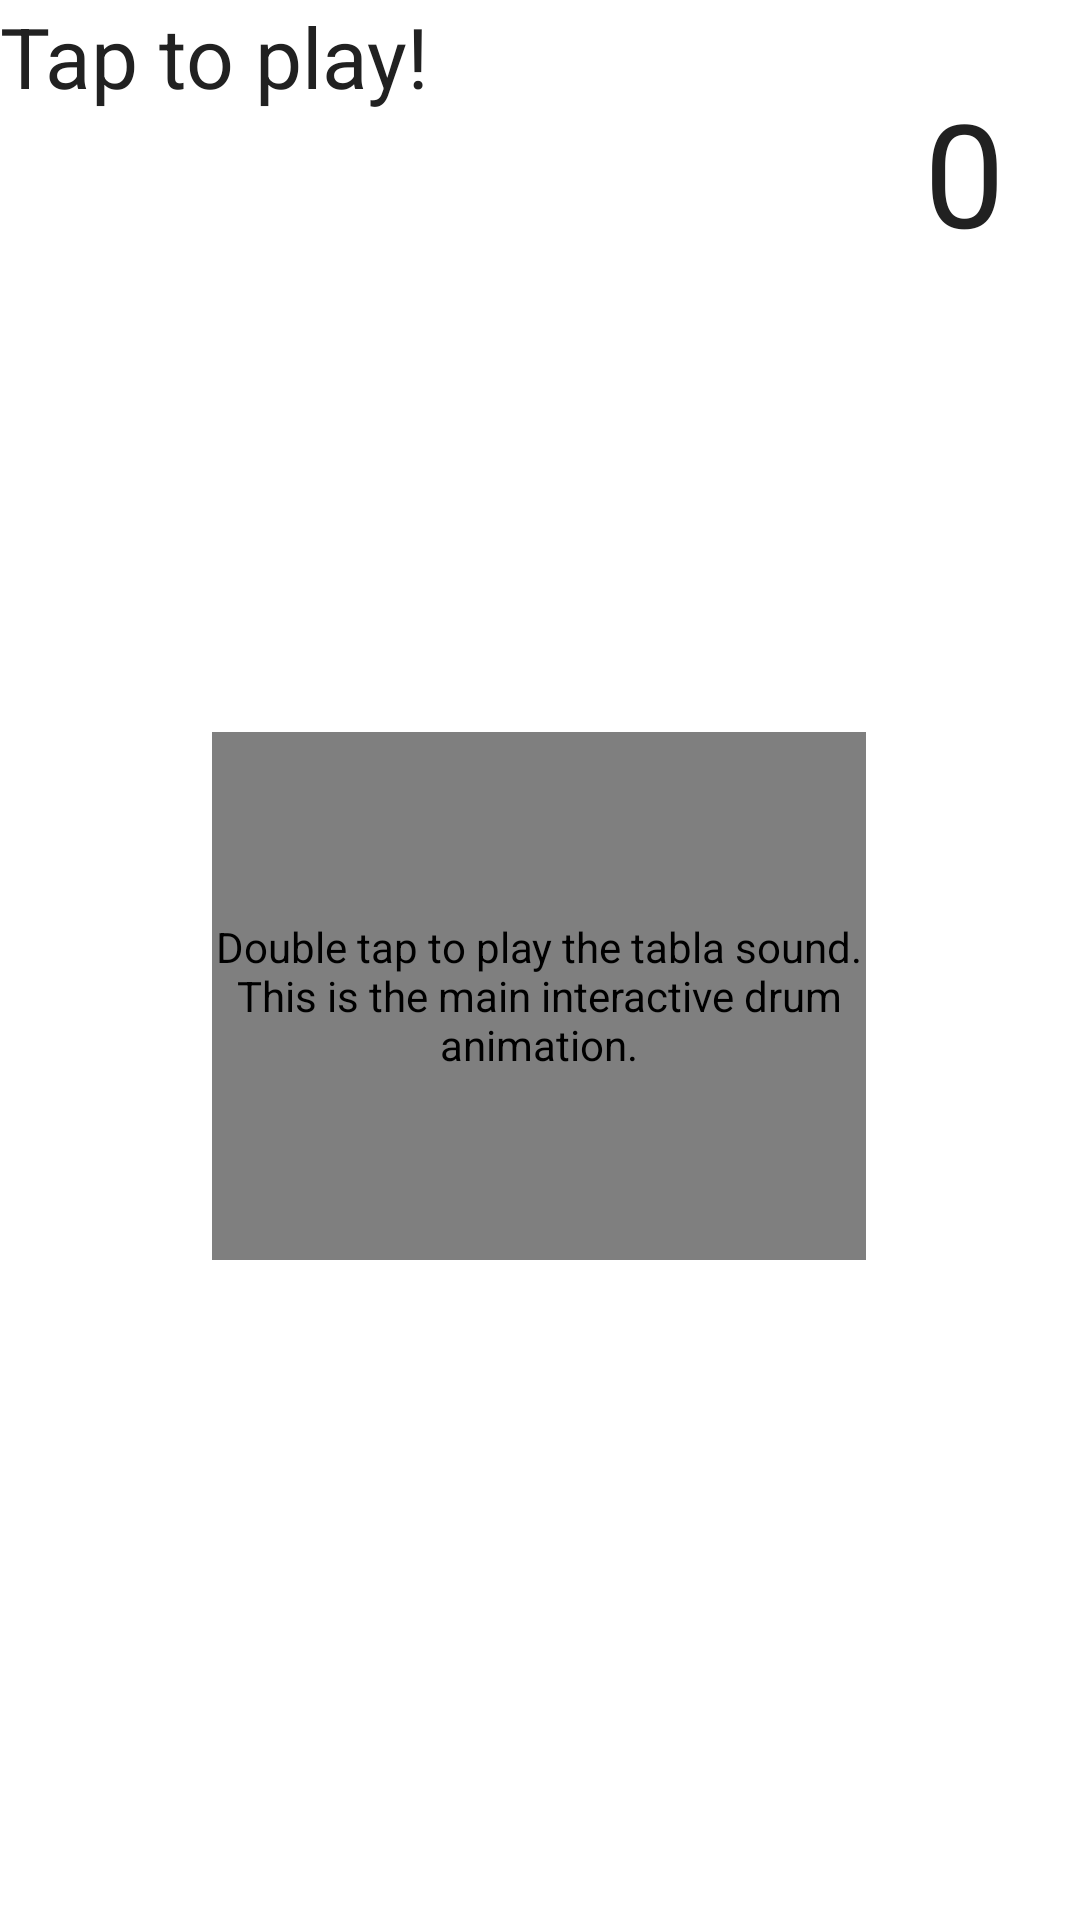

Layout XML and referenced resources for this Android screen:
<!-- AndroidManifest.xml: application theme Theme.ZMantra -->
<!-- res/layout/fragment_game_drum.xml -->
<?xml version="1.0" encoding="utf-8"?>
<FrameLayout
    android:id="@+id/root_frame"
    xmlns:android="http://schemas.android.com/apk/res/android"
    xmlns:app="http://schemas.android.com/apk/res-auto"
    xmlns:tools="http://schemas.android.com/tools"
    android:layout_width="match_parent"
    android:layout_height="match_parent"
    android:background="?attr/colorSurface"
    tools:context=".ui.game.TapTablaFragment"
    android:focusable="true"
    android:focusableInTouchMode="true"
    android:importantForAccessibility="yes"
    android:contentDescription="This is the drum  Play Screen. Tap the drum [target] times. Double tap anywhere to play the tabla sound.">

    <androidx.constraintlayout.widget.ConstraintLayout
        android:id="@+id/main"
        android:layout_width="match_parent"
        android:layout_height="match_parent">

        
        <com.google.android.material.textview.MaterialTextView
            android:id="@+id/tap_count"
            android:layout_width="wrap_content"
            android:layout_height="wrap_content"
            android:layout_marginTop="25dp"
            android:layout_marginEnd="25dp"
            android:clickable="false"
            android:contentDescription="Tap count: 0"
            android:focusable="false"
            android:text="0"
            android:textColor="?attr/colorOnSecondary"
            android:textSize="48sp"
            app:layout_constraintEnd_toEndOf="parent"
            app:layout_constraintTop_toTopOf="parent" />

        

        

        <com.airbnb.lottie.LottieAnimationView
            android:id="@+id/tabla_animation_view"
            android:layout_width="218dp"
            android:layout_height="176dp"
            android:layout_marginTop="244dp"
            android:clickable="true"
            android:contentDescription="Double tap to play the tabla sound. This is the main interactive drum animation."
            android:focusable="true"
            app:layout_constraintEnd_toEndOf="parent"
            app:layout_constraintHorizontal_bias="0.497"
            app:layout_constraintStart_toStartOf="parent"
            app:layout_constraintTop_toTopOf="parent"
            app:lottie_autoPlay="false"
            app:lottie_loop="false"
            app:lottie_rawRes="@drawable/game_drum" />

        <com.google.android.material.textview.MaterialTextView
            android:id="@+id/tap_me_tv"
            android:layout_width="wrap_content"
            android:layout_height="wrap_content"
            android:clickable="false"
            android:contentDescription="Instruction: Double tap the tabla above to play the drum sound."
            android:focusable="false"
            android:text="Tap to play!"
            android:textAlignment="center"
            android:textColor="?attr/colorOnSecondary"
            android:textSize="28sp"
            tools:layout_editor_absoluteX="133dp"
            tools:layout_editor_absoluteY="527dp" />


    </androidx.constraintlayout.widget.ConstraintLayout>

</FrameLayout>
<!-- resources referenced by this layout -->
<resources>
  <style name="Theme.ZMantra" parent="Theme.Material3.DayNight.NoActionBar">
  
          
          <item name="colorPrimary">@color/light_purple_button</item>
          <item name="colorOnPrimary">@color/light_purple_button_text</item>
  
          
          <item name="colorSecondary">@color/dark_activity_bar</item>
          <item name="colorOnSecondary">@color/light_activity_bar_text</item>
  
          
          <item name="colorTertiary">@color/light_dark_landing_button</item>
          <item name="colorOnTertiary">@color/light_dark_landing_text</item>
  
  
          
          <item name="colorSurface">@color/dark_surface</item>
  
          
          <item name="android:colorBackground">@color/dark_screen_background</item>
          <item name="colorOutline">@color/dark_subtitle_text</item>
  
  
          
          <item name="android:statusBarColor">@color/dark_activity_bar</item>
  
  
  
  
          <item name="colorError">@color/light_red_button</item>
  
  
      </style>
  <color name="light_purple_button">#6C5DD3</color>
  <color name="light_purple_button_text">#FFFFFF</color>
  <color name="dark_activity_bar">#212121</color>
  <color name="light_activity_bar_text">#FFFFFF</color>
  <color name="light_dark_landing_button">#424242</color>
  <color name="light_dark_landing_text">#FFFFFF</color>
  <color name="dark_surface">#212121</color>
  <color name="dark_screen_background">#1A1A1A</color>
  <color name="dark_subtitle_text">#666666</color>
  <color name="light_red_button">#D14D42</color>
</resources>
